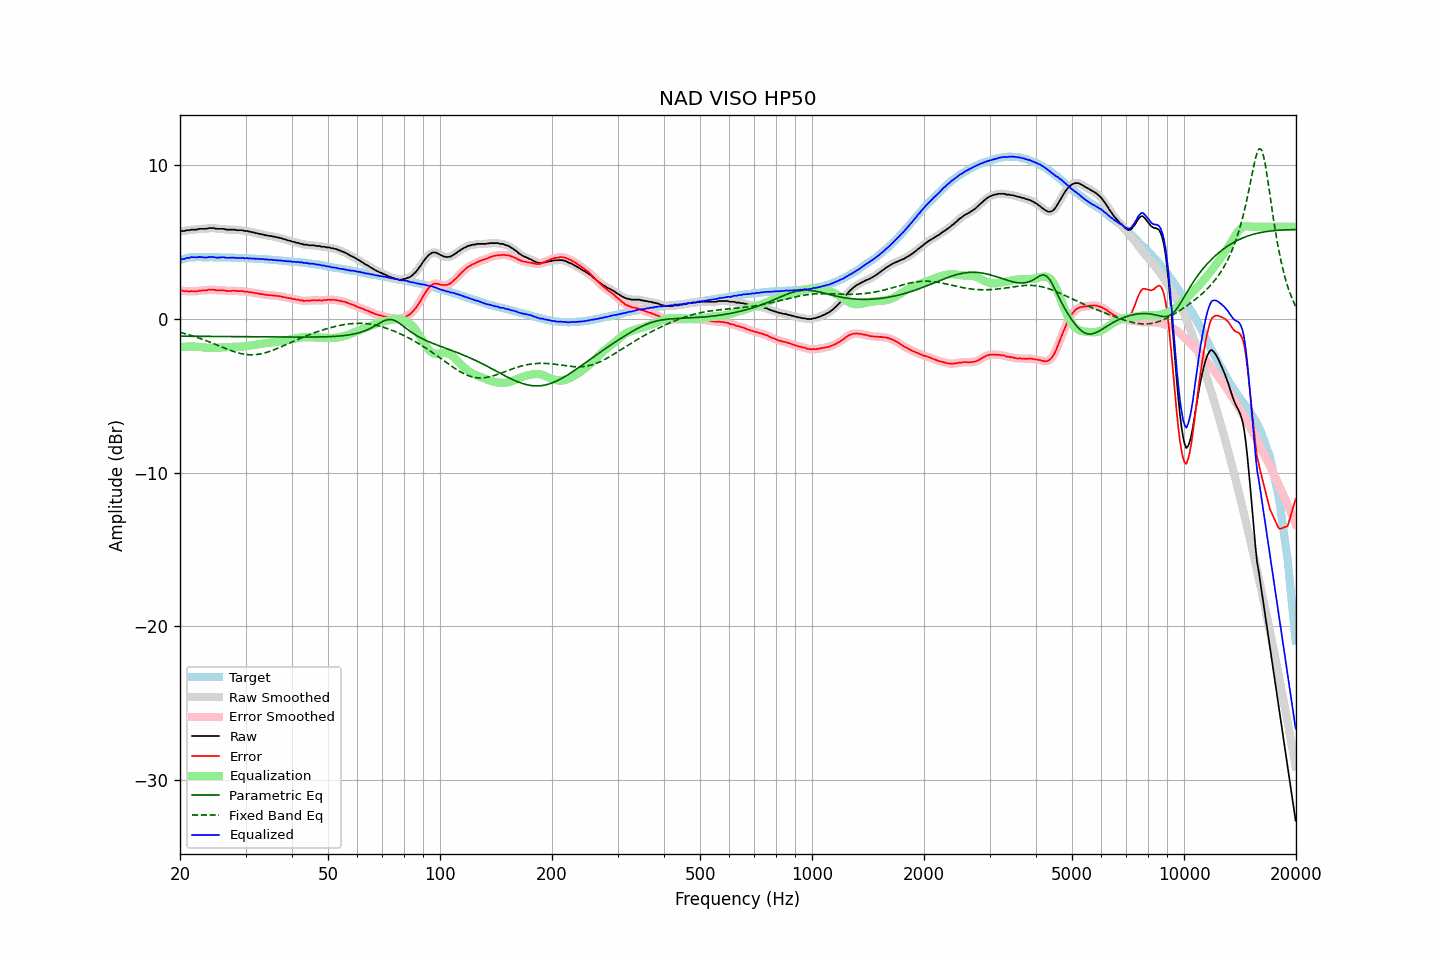

The data file committed next to this chart (first rows):
frequency, raw, error, smoothed, error_smoothed, equalization, parametric_eq, fixed_band_eq, equalized_raw, equalized_smoothed, target
20.00, 5.69, 1.85, 5.69, 1.85, -1.85, -1.13, -0.88, 3.84, 3.84, 3.84
20.20, 5.72, 1.85, 5.71, 1.84, -1.84, -1.13, -0.90, 3.89, 3.87, 3.87
20.40, 5.72, 1.82, 5.73, 1.83, -1.82, -1.13, -0.93, 3.90, 3.90, 3.90
20.61, 5.72, 1.80, 5.74, 1.81, -1.81, -1.13, -0.96, 3.91, 3.93, 3.92
20.81, 5.77, 1.82, 5.75, 1.80, -1.80, -1.13, -0.99, 3.97, 3.95, 3.95
21.02, 5.77, 1.79, 5.77, 1.80, -1.80, -1.13, -1.02, 3.97, 3.97, 3.98
21.23, 5.77, 1.78, 5.79, 1.80, -1.79, -1.13, -1.05, 3.98, 4.00, 3.99
21.44, 5.81, 1.81, 5.80, 1.80, -1.79, -1.13, -1.08, 4.02, 4.01, 4.00
21.66, 5.81, 1.80, 5.81, 1.80, -1.80, -1.13, -1.11, 4.02, 4.01, 4.01
21.87, 5.81, 1.80, 5.81, 1.80, -1.80, -1.13, -1.15, 4.01, 4.01, 4.01
22.09, 5.81, 1.79, 5.82, 1.80, -1.81, -1.13, -1.18, 4.00, 4.01, 4.02
22.31, 5.82, 1.80, 5.83, 1.81, -1.82, -1.13, -1.21, 4.01, 4.02, 4.02
22.54, 5.86, 1.84, 5.85, 1.83, -1.82, -1.13, -1.25, 4.04, 4.02, 4.02
22.76, 5.86, 1.84, 5.86, 1.84, -1.83, -1.13, -1.29, 4.03, 4.03, 4.02
22.99, 5.86, 1.85, 5.86, 1.85, -1.85, -1.13, -1.33, 4.02, 4.02, 4.01
23.22, 5.86, 1.85, 5.86, 1.85, -1.86, -1.14, -1.36, 4.00, 4.00, 4.01
23.45, 5.86, 1.85, 5.87, 1.86, -1.87, -1.14, -1.40, 3.99, 4.00, 4.01
23.69, 5.88, 1.87, 5.89, 1.88, -1.88, -1.14, -1.44, 4.00, 4.00, 4.01
23.92, 5.91, 1.90, 5.90, 1.89, -1.89, -1.14, -1.49, 4.03, 4.02, 4.01
24.16, 5.91, 1.89, 5.92, 1.90, -1.89, -1.14, -1.53, 4.03, 4.03, 4.02
24.40, 5.91, 1.90, 5.92, 1.90, -1.89, -1.14, -1.57, 4.03, 4.03, 4.02
24.65, 5.91, 1.91, 5.90, 1.89, -1.89, -1.14, -1.61, 4.03, 4.02, 4.01
24.89, 5.88, 1.88, 5.89, 1.88, -1.88, -1.14, -1.65, 4.00, 4.00, 4.01
25.14, 5.86, 1.86, 5.87, 1.86, -1.88, -1.14, -1.70, 3.98, 3.99, 4.01
25.39, 5.86, 1.86, 5.86, 1.86, -1.87, -1.14, -1.74, 3.99, 3.99, 4.01
25.65, 5.86, 1.86, 5.86, 1.86, -1.86, -1.14, -1.79, 4.00, 4.00, 4.00
25.91, 5.86, 1.87, 5.86, 1.86, -1.85, -1.14, -1.83, 4.01, 4.01, 3.99
26.16, 5.86, 1.87, 5.85, 1.86, -1.84, -1.15, -1.87, 4.02, 4.01, 3.99
26.43, 5.83, 1.84, 5.84, 1.84, -1.84, -1.15, -1.91, 3.99, 4.00, 3.99
26.69, 5.81, 1.82, 5.82, 1.83, -1.84, -1.15, -1.96, 3.98, 3.98, 3.99
26.96, 5.81, 1.82, 5.81, 1.82, -1.83, -1.15, -2.00, 3.98, 3.98, 3.99
27.23, 5.81, 1.82, 5.81, 1.82, -1.83, -1.15, -2.04, 3.98, 3.98, 3.99
27.50, 5.81, 1.82, 5.82, 1.83, -1.82, -1.15, -2.07, 3.99, 3.99, 3.99
27.77, 5.81, 1.83, 5.81, 1.83, -1.82, -1.15, -2.11, 3.99, 3.99, 3.98
28.05, 5.81, 1.83, 5.80, 1.83, -1.82, -1.15, -2.15, 3.99, 3.98, 3.98
28.33, 5.78, 1.81, 5.79, 1.82, -1.82, -1.15, -2.18, 3.96, 3.97, 3.97
28.62, 5.77, 1.81, 5.78, 1.81, -1.82, -1.15, -2.21, 3.96, 3.96, 3.97
28.90, 5.77, 1.81, 5.77, 1.81, -1.81, -1.15, -2.23, 3.96, 3.96, 3.97
29.19, 5.77, 1.82, 5.77, 1.81, -1.80, -1.16, -2.26, 3.97, 3.96, 3.96
29.48, 5.77, 1.81, 5.76, 1.80, -1.79, -1.16, -2.28, 3.98, 3.96, 3.96
29.78, 5.72, 1.77, 5.74, 1.79, -1.79, -1.16, -2.30, 3.94, 3.96, 3.95
30.08, 5.72, 1.77, 5.72, 1.77, -1.77, -1.16, -2.31, 3.95, 3.95, 3.95
30.38, 5.72, 1.78, 5.70, 1.76, -1.76, -1.16, -2.33, 3.96, 3.94, 3.94
30.68, 5.67, 1.73, 5.69, 1.75, -1.75, -1.16, -2.33, 3.93, 3.94, 3.94
30.99, 5.67, 1.74, 5.67, 1.73, -1.73, -1.16, -2.34, 3.94, 3.94, 3.93
31.30, 5.63, 1.70, 5.64, 1.71, -1.71, -1.16, -2.34, 3.92, 3.92, 3.93
31.61, 5.63, 1.71, 5.62, 1.70, -1.70, -1.16, -2.33, 3.94, 3.93, 3.93
31.93, 5.58, 1.67, 5.59, 1.68, -1.68, -1.16, -2.33, 3.90, 3.91, 3.92
32.24, 5.58, 1.68, 5.57, 1.66, -1.66, -1.17, -2.32, 3.92, 3.91, 3.90
32.57, 5.53, 1.63, 5.54, 1.64, -1.64, -1.17, -2.30, 3.89, 3.90, 3.90
32.89, 5.53, 1.63, 5.53, 1.63, -1.62, -1.17, -2.28, 3.91, 3.90, 3.90
33.22, 5.49, 1.60, 5.50, 1.61, -1.61, -1.17, -2.26, 3.88, 3.89, 3.89
33.55, 5.49, 1.60, 5.48, 1.59, -1.59, -1.17, -2.24, 3.90, 3.89, 3.89
33.89, 5.44, 1.57, 5.46, 1.58, -1.58, -1.17, -2.21, 3.86, 3.88, 3.88
34.23, 5.44, 1.57, 5.43, 1.56, -1.57, -1.17, -2.18, 3.88, 3.87, 3.87
34.57, 5.41, 1.55, 5.41, 1.55, -1.55, -1.17, -2.14, 3.86, 3.86, 3.86
34.92, 5.39, 1.54, 5.40, 1.54, -1.54, -1.17, -2.11, 3.85, 3.85, 3.85
35.27, 5.39, 1.54, 5.38, 1.54, -1.53, -1.17, -2.07, 3.86, 3.85, 3.85
35.62, 5.35, 1.52, 5.36, 1.53, -1.52, -1.17, -2.03, 3.83, 3.84, 3.84
35.97, 5.35, 1.53, 5.34, 1.51, -1.51, -1.18, -1.99, 3.84, 3.83, 3.83
... 635 more rows
